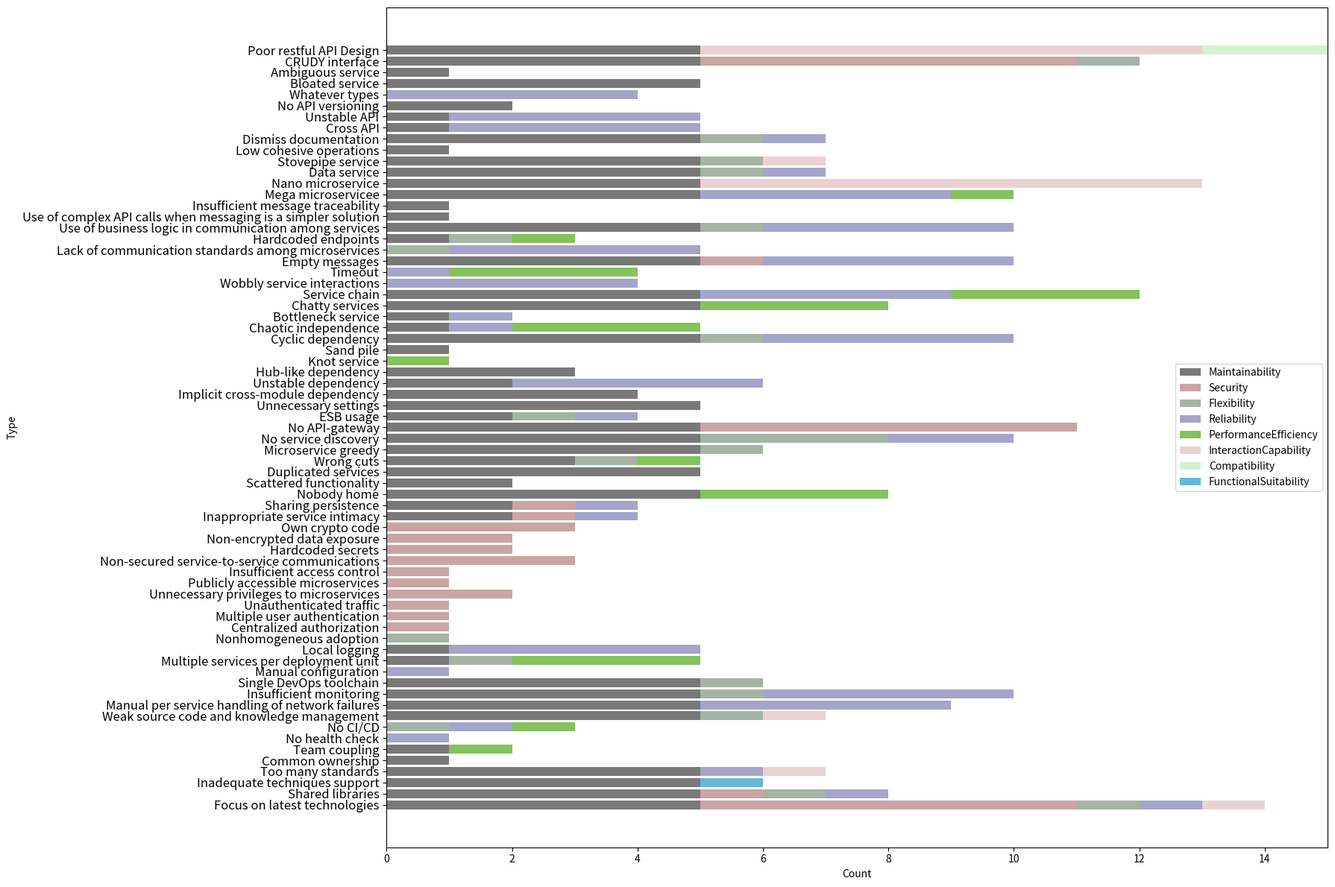

Reproduce this figure in Python.
import matplotlib.pyplot as plt
import numpy as np

# 准备数据
labels = ['Poor restful API Design', 'CRUDY interface', 'Ambiguous service', 'Bloated service', 'Whatever types', 'No API versioning', 'Unstable API', 'Cross API','Dismiss documentation', 'Low cohesive operations', 'Stovepipe service',
          'Data service', 'Nano microservice', 'Mega microservicee', 'Insufficient message traceability', 'Use of complex API calls when messaging is a simpler solution', 'Use of business logic in communication among services', 'Hardcoded endpoints', 'Lack of communication standards among microservices', 'Empty messages', 'Timeout', 'Wobbly service interactions',
          'Service chain', 'Chatty services', 'Bottleneck service', 'Chaotic independence', 'Cyclic dependency', 'Sand pile', 'Knot service', 'Hub-like dependency', 'Unstable dependency', 'Implicit cross-module dependency', 'Unnecessary settings', 'ESB usage', 'No API-gateway',
          'No service discovery', 'Microservice greedy', 'Wrong cuts', 'Duplicated services', 'Scattered functionality', 'Nobody home', 'Sharing persistence', 'Inappropriate service intimacy',
          'Own crypto code', 'Non-encrypted data exposure', 'Hardcoded secrets', 'Non-secured service-to-service communications', 'Insufficient access control', 'Publicly accessible microservices', 'Unnecessary privileges to microservices',
          'Unauthenticated traffic', 'Multiple user authentication', 'Centralized authorization', 'Nonhomogeneous adoption', 'Local logging', 'Multiple services per deployment unit', 'Manual configuration', 'Single DevOps toolchain',
          'Insufficient monitoring', 'Manual per service handling of network failures', 'Weak source code and knowledge management', 'No CI/CD', 'No health check', 'Team coupling', 'Common ownership', 'Too many standards', 'Inadequate techniques support', 'Shared libraries',
          'Focus on latest technologies'

          ]
Maintainability = [5, 5, 1, 5, 0, 2, 1, 1, 5, 1, 5, 5, 5, 5, 1, 1, 5, 1, 0, 5, 0, 0, 5, 5, 1, 1, 5, 1, 0, 3, 2, 4,5, 2, 5, 5, 5, 3, 5, 2, 5, 2, 2, 0, 0, 0, 0, 0, 0, 0, 0, 0, 0, 0, 1, 1, 0, 5, 5, 5, 5, 0, 0, 1, 1, 5, 5, 5, 5]
Security = [0, 6, 0, 0, 0, 0,0,0, 0, 0, 0, 0, 0, 0, 0, 0, 0, 0, 0, 1, 0, 0, 0, 0, 0, 0, 0, 0, 0, 0, 0,0, 0, 0,6, 0, 0, 0, 0, 0, 0, 1, 1, 3, 2, 2, 3, 1, 1, 2, 1, 1, 1, 0, 0, 0, 0, 0, 0, 0, 0, 0, 0, 0, 0, 0, 0, 1, 6]
Flexibility= [0, 1, 0, 0, 0, 0,0, 0, 1, 0, 1, 1, 0, 0, 0, 0, 1, 1, 1, 0, 0, 0, 0, 0, 0, 0, 1, 0, 0, 0, 0,0,0, 1, 0, 3, 1, 1, 0, 0, 0, 0, 0, 0, 0, 0, 0, 0, 0, 0, 0, 0, 0, 1, 0, 1, 0, 1, 1, 0, 1, 1, 0, 0, 0, 0, 0, 1, 1]
Reliability = [0,0,0,0,4, 0, 4, 4, 1, 0, 0, 1, 0, 4, 0, 0, 4, 0, 4, 4, 1, 4, 4, 0, 1, 1, 4, 0, 0, 0, 4,0, 0,1, 0, 2, 0, 0, 0, 0, 0, 1, 1, 0, 0, 0, 0, 0, 0, 0, 0, 0, 0, 0, 4, 0, 1, 0, 4, 4, 0, 1, 1, 0, 0, 1, 0, 1, 1]
PerformanceEfficiency = [0,0,0,0,0, 0, 0, 0, 0, 0, 0, 0, 0, 1, 0, 0, 0, 1, 0, 0, 3, 0, 3, 3, 0, 3, 0, 0, 1, 0, 0,0, 0,0, 0, 0, 0, 1, 0, 0, 3, 0, 0, 0, 0, 0, 0, 0, 0, 0, 0, 0, 0, 0, 0, 3, 0, 0, 0, 0, 0, 1, 0, 1, 0, 0, 0, 0, 0]
InteractionCapability = [8, 0,0,0,0, 0, 0, 0, 0, 0, 1, 0, 8, 0, 0, 0, 0, 0, 0, 0, 0, 0, 0, 0, 0, 0, 0, 0, 0, 0, 0,0,0, 0, 0, 0, 0, 0, 0, 0, 0, 0, 0, 0, 0, 0, 0, 0, 0, 0, 0, 0, 0, 0, 0, 0, 0, 0, 0, 0, 1, 0, 0, 0, 0, 1, 0, 0, 1]
Compatibility = [2, 0,0,0,0, 0, 0, 0, 0, 0, 0, 0, 0, 0, 0, 0, 0, 0, 0, 0, 0, 0, 0, 0, 0, 0, 0, 0, 0, 0, 0, 0,0,0, 0, 0, 0, 0, 0, 0, 0, 0, 0, 0, 0, 0, 0, 0, 0, 0, 0, 0, 0, 0, 0, 0, 0, 0, 0, 0, 0, 0, 0, 0, 0, 0, 0, 0, 0]
FunctionalSuitability = [0,0,0,0,0, 0, 0, 0, 0, 0, 0, 0, 0, 0, 0, 0, 0, 0, 0, 0, 0, 0, 0, 0, 0, 0, 0, 0, 0, 0, 0, 0,0,0, 0, 0, 0, 0, 0, 0, 0, 0, 0, 0, 0, 0, 0, 0, 0, 0, 0, 0, 0, 0, 0, 0, 0, 0, 0, 0, 0, 0, 0, 0, 0, 0, 1, 0, 0]


# 定义颜色
colors = [(0.345, 0.345, 0.345, 0.8),
          (0.737, 0.561, 0.561, 0.8),
          (0.561, 0.637, 0.561, 0.8),
          (0.561, 0.561, 0.737, 0.8),
          (0.4, 0.7, 0.2, 0.8),
          (0.85, 0.65, 0.65, 0.5),
          (0.65, 0.9, 0.65, 0.5),
          (0.25, 0.65, 0.8, 0.8)
          ]

# 计算每个条形的宽度
bar_width = 0.8

# 设置 x 轴刻度
x = np.arange(len(labels))

# 开始绘图
fig, ax = plt.subplots(figsize=(18, 12))

# 绘制第一个条形
ax.barh(x, Maintainability, height=bar_width, color=colors[0], label='Maintainability')

# 绘制第二个条形
ax.barh(x, Security, height=bar_width, left=Maintainability, color=colors[1], label='Security')

# 绘制第三个条形
ax.barh(x, Flexibility, height=bar_width, left=[a+b for a,b in zip(Maintainability,Security)], color=colors[2], label='Flexibility')

# 绘制第四个条形
ax.barh(x, Reliability, height=bar_width, left=[a+b+c for a,b,c in zip(Maintainability,Security,Flexibility)], color=colors[3], label='Reliability')

# 绘制第五个条形
ax.barh(x, PerformanceEfficiency, height=bar_width, left=[a+b+c+d for a,b,c,d in zip(Maintainability,Security,Flexibility,Reliability)], color=colors[4], label='PerformanceEfficiency')

# 绘制第6个条形
ax.barh(x, InteractionCapability, height=bar_width, left=[a+b+c+d+e for a,b,c,d,e in zip(Maintainability,Security,Flexibility,Reliability,PerformanceEfficiency)], color=colors[5], label='InteractionCapability')

# 绘制第7个条形
ax.barh(x, Compatibility, height=bar_width, left=[a+b+c+d+e+f for a,b,c,d,e,f in zip(Maintainability,Security,Flexibility,Reliability,PerformanceEfficiency,InteractionCapability)], color=colors[6], label='Compatibility')


# 绘制第8个条形
ax.barh(x, FunctionalSuitability, height=bar_width, left=[a+b+c+d+e+f+g for a,b,c,d,e,f,g in zip(Maintainability,Security,Flexibility,Reliability,PerformanceEfficiency,InteractionCapability,Compatibility)], color=colors[7], label='FunctionalSuitability')


# 设置 x 轴刻度和标签
ax.set_yticks(x)
ax.set_yticklabels(labels,fontsize=12)
ax.invert_yaxis()  # 将 y 轴刻度反转

# 添加图例
ax.legend()
#  The number of subcharacteristics of each characteristic affected by different  types of smells
# 添加标题和坐标轴标签
# ax.set_title('Horizontal Stacked Bar Chart')
ax.set_xlabel('Count')
ax.set_ylabel('Type')
plt.tight_layout()
plt.savefig('affect_characteristics.jpg', dpi=800)
# 显示图形
plt.show()
